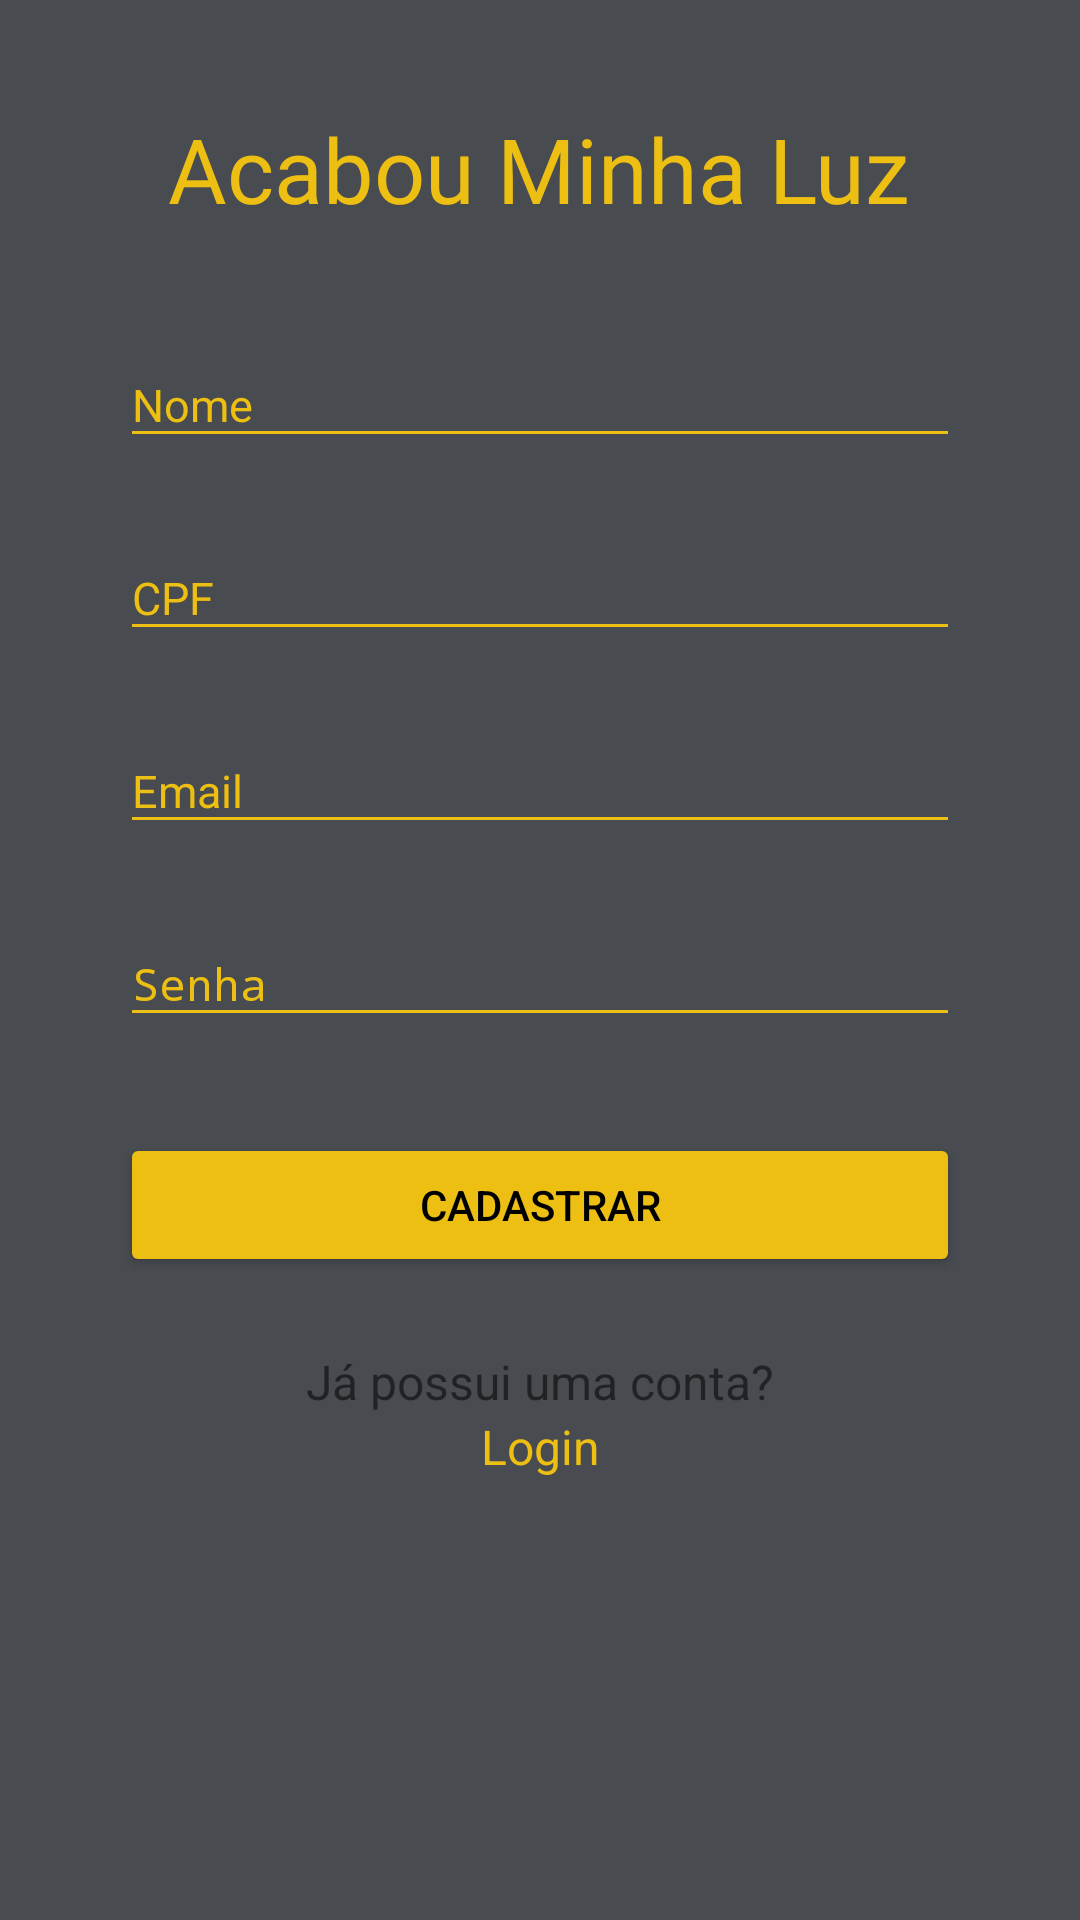

Here is an Android app screen rendered from its layout file. Give the layout XML and the strings, colors and styles it references.
<!-- AndroidManifest.xml: activity theme AppThemeWithoutActionBar -->
<!-- res/layout/activity_register.xml -->
<?xml version="1.0" encoding="utf-8"?>
<RelativeLayout xmlns:android="http://schemas.android.com/apk/res/android"
    xmlns:tools="http://schemas.android.com/tools"
    android:id="@+id/container"
    android:layout_width="match_parent"
    android:layout_height="match_parent"
    android:paddingBottom="@dimen/activity_vertical_margin"
    android:paddingLeft="@dimen/activity_horizontal_margin"
    android:paddingRight="@dimen/activity_horizontal_margin"
    android:paddingTop="@dimen/activity_vertical_margin"
    android:orientation="vertical"
    android:background="@color/background"
    tools:context=".presenter.register.RegisterActivity">

    <LinearLayout
        android:orientation="vertical"
        android:layout_width="match_parent"
        android:layout_height="wrap_content"
        android:paddingTop="20dp"
        android:paddingLeft="24dp"
        android:paddingRight="24dp">

        <TextView
            android:layout_width="wrap_content"
            android:layout_height="wrap_content"
            android:layout_gravity="center_horizontal"
            android:layout_marginBottom="20dp"
            android:text="@string/app_name"
            android:textColor="@color/yellow"
            android:fontFamily="@font/anton_font"
            android:textSize="@dimen/principal_title_size" />

        
        <android.support.design.widget.TextInputLayout
            android:layout_width="match_parent"
            android:layout_height="wrap_content"
            android:layout_marginTop="8dp"
            android:layout_marginBottom="8dp"
            >
            <EditText
                android:id="@+id/name"
                android:layout_width="match_parent"
                android:layout_height="wrap_content"
                android:inputType="text"
                android:hint="@string/hint_name"
                android:textColor="@color/yellow"
                android:textSize="@dimen/label_size"
                />
        </android.support.design.widget.TextInputLayout>

        
        <android.support.design.widget.TextInputLayout
            android:layout_width="match_parent"
            android:layout_height="wrap_content"
            android:layout_marginTop="8dp"
            android:layout_marginBottom="8dp"
            >
            <EditText
                android:id="@+id/cpf"
                android:layout_width="match_parent"
                android:layout_height="wrap_content"
                android:inputType="number"
                android:hint="@string/hint_cpf"
                android:textColorHint="@color/yellow"
                android:textColor="@color/yellow"
                android:textSize="@dimen/label_size"
                />
        </android.support.design.widget.TextInputLayout>

        
        <android.support.design.widget.TextInputLayout
            android:layout_width="match_parent"
            android:layout_height="wrap_content"
            android:layout_marginTop="8dp"
            android:layout_marginBottom="8dp"
            >
            <EditText
                android:id="@+id/email"
                android:layout_width="match_parent"
                android:layout_height="wrap_content"
                android:inputType="textEmailAddress"
                android:hint="@string/hint_email"
                android:textColor="@color/yellow"
                android:textSize="@dimen/label_size"
                />
        </android.support.design.widget.TextInputLayout>

        
        <android.support.design.widget.TextInputLayout
            android:layout_width="match_parent"
            android:layout_height="wrap_content"
            android:layout_marginTop="8dp"
            android:layout_marginBottom="8dp">
            <EditText
                android:id="@+id/password"
                android:layout_width="match_parent"
                android:layout_height="wrap_content"
                android:inputType="textPassword"
                android:textSize="@dimen/label_size"
                android:textColor="@color/yellow"
                android:hint="@string/hint_password"/>
        </android.support.design.widget.TextInputLayout>

        <android.support.v7.widget.AppCompatButton
            android:id="@+id/btn_login"
            android:layout_width="fill_parent"
            android:layout_height="wrap_content"
            android:layout_marginTop="24dp"
            android:layout_marginBottom="24dp"
            android:padding="12dp"
            android:onClick="register"
            android:backgroundTint="@color/buttonBackground"
            android:textColor="@color/buttonColor"
            android:text="Cadastrar"/>

        <TextView
            android:layout_width="fill_parent"
            android:layout_height="wrap_content"
            android:text="Já possui uma conta?"
            android:gravity="center"
            android:textSize="16dip"/>
        <TextView android:id="@+id/link_signin"
            android:layout_width="fill_parent"
            android:layout_height="wrap_content"
            android:layout_marginBottom="24dp"
            android:text="Login"
            android:clickable="true"
            android:onClick="loginRedirectgoToLogin"
            android:gravity="center"
            android:textSize="16dip"
            android:textColor="@color/yellow"/>


    </LinearLayout>

</RelativeLayout>
<!-- resources referenced by this layout -->
<resources>
  <color name="background">#484B50</color>
  <color name="buttonBackground">#EDBF12</color>
  <color name="buttonColor">#000000</color>
  <color name="yellow">#EDBF12</color>
  <dimen name="activity_horizontal_margin">16dp</dimen>
  <dimen name="activity_vertical_margin">16dp</dimen>
  <dimen name="label_size">15dp</dimen>
  <dimen name="principal_title_size">30dp</dimen>
  <string name="app_name">Acabou Minha Luz</string>
  <string name="hint_cpf">CPF</string>
  <string name="hint_email">Email</string>
  <string name="hint_name">Nome</string>
  <string name="hint_password">Senha</string>
  <style name="AppThemeWithoutActionBar" parent="Theme.AppCompat.Light.NoActionBar">
          
          <item name="colorPrimary">@color/black</item>
          <item name="colorPrimaryDark">@color/black</item>
          <item name="colorAccent">@color/colorAccent</item>
          <item name="colorControlActivated">@color/yellow</item>
          <item name="colorControlNormal">@color/yellow</item>
          <item name="android:textColorHint">@color/yellow</item>
      </style>
  <color name="black">#000000</color>
  <color name="colorAccent">#EDBF12</color>
</resources>
